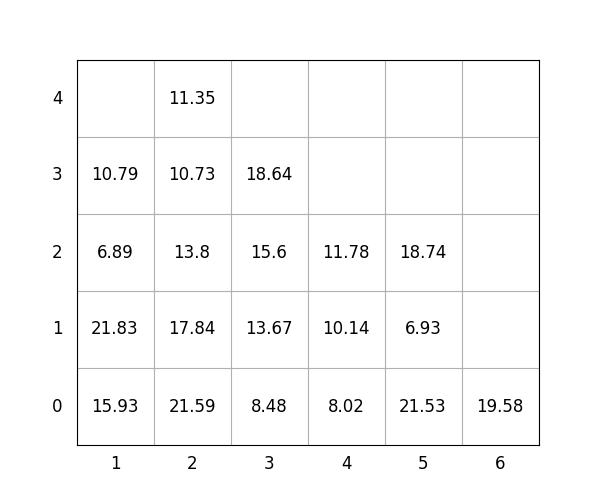

Source data for this figure (header and first rows):
idx, loc_x, loc_y, loc_z, weight, group, score, seq, reloc, size(ft)
1, 3, 0, 0, 8.48, 0, 8.48, 0, 0, 20
2, 2, 0, 0, 21.59, 2, 221.6, 0, 1.0, 20
3, 3, 0, 1, 13.67, 3, 313.7, 0, 1.0, 20
4, 2, 0, 1, 17.84, 2, 217.8, 0, 1.0, 20
5, 3, 0, 2, 15.6, 3, 315.6, 0, 1.0, 20
6, 4, 0, 0, 8.02, 1, 108, 1, 1.0, 20
7, 4, 0, 1, 10.14, 1, 110.1, 2, 1.0, 20
8, 2, 0, 2, 13.8, 2, 213.8, 3, 1.0, 20
9, 5, 0, 0, 21.53, 0, 21.53, 4, 0, 20
10, 4, 0, 2, 11.78, 3, 311.8, 5, 1.0, 20
11, 1, 0, 0, 15.93, 0, 15.93, 6, 1.0, 20
12, 2, 0, 3, 10.73, 2, 210.7, 7, 1.0, 20
13, 5, 0, 1, 6.93, 1, 106.9, 8, 1.0, 20
14, 2, 0, 4, 11.35, 2, 211.3, 9, 1.0, 20
15, 3, 0, 3, 18.64, 2, 218.6, 10, 1.0, 20
16, 1, 0, 1, 21.83, 0, 21.83, 11, 1.0, 20
17, 6, 0, 0, 19.58, 3, 319.6, 12, 0, 20
18, 5, 0, 2, 18.74, 1, 118.7, 13, 1.0, 20
19, 1, 0, 2, 6.89, 0, 6.89, 14, 1.0, 20
20, 1, 0, 3, 10.79, 0, 10.79, 15, 1.0, 20
